Labelled photos from "dataset_geriap", an image-classification folder in cabreracoder/GerIApp-Backend. The possible labels are: acostado, DE PIE, sentado, no person.

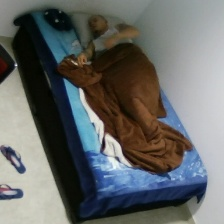
Label: acostado

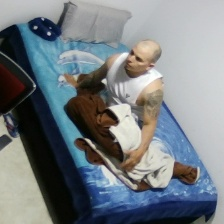
Label: sentado

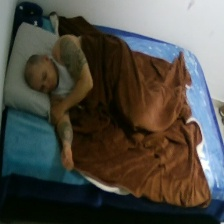
Label: acostado

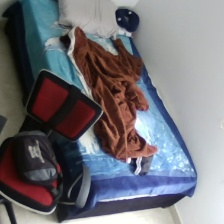
Label: no person

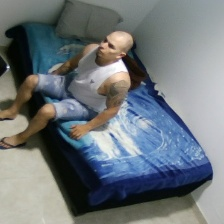
Label: sentado

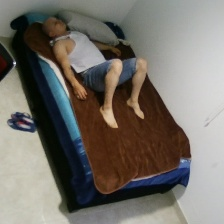
Label: acostado
